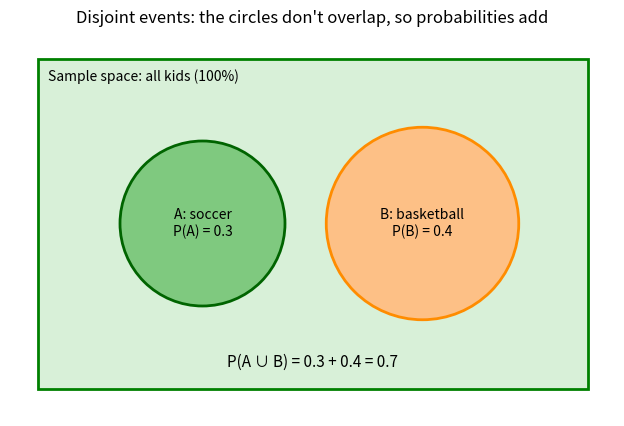
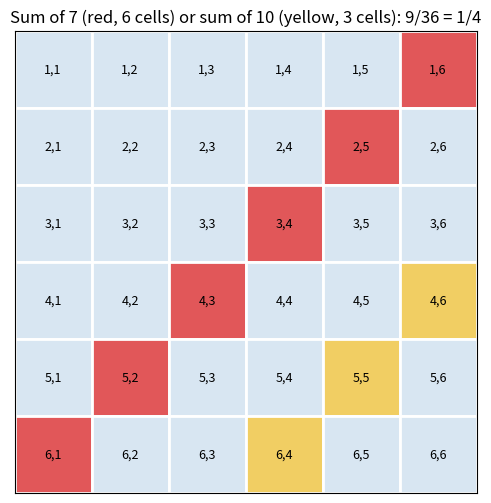

Source code (Python) for these figures, in order:
import numpy as np
import matplotlib.pyplot as plt
from itertools import product

rng = np.random.default_rng(seed=42)


die = range(1, 7)
even = [x for x in die if x % 2 == 0]
five = [x for x in die if x == 5]

p_even = len(even) / 6
p_five = len(five) / 6
p_union = p_even + p_five

print(f"P(even) = {len(even)}/6, P(5) = {len(five)}/6")
print(f"P(even or 5) = {len(even)}/6 + {len(five)}/6 = {p_union:.4f}  (= 2/3)")


two_dice = list(product(range(1, 7), repeat=2))

def p_or_disjoint(event_a, event_b):
    union_direct = len(event_a) + len(event_b)
    return len(event_a) / 36, len(event_b) / 36, union_direct / 36

# Example 3: sum of 7 or sum of 10
sum7 = [p for p in two_dice if sum(p) == 7]
sum10 = [p for p in two_dice if sum(p) == 10]
pa, pb, p_union = p_or_disjoint(sum7, sum10)
print(f"P(sum 7) = {len(sum7)}/36, P(sum 10) = {len(sum10)}/36, "
      f"P(union) = {p_union:.4f}  (= 1/4)")

# Example 4: difference of 2 or difference of 1 (in either direction)
diff2 = [p for p in two_dice if abs(p[0] - p[1]) == 2]
diff1 = [p for p in two_dice if abs(p[0] - p[1]) == 1]
pa, pb, p_union = p_or_disjoint(diff2, diff1)
print(f"P(diff 2) = {len(diff2)}/36, P(diff 1) = {len(diff1)}/36, "
      f"P(union) = {p_union:.4f}  (= 1/2)")


n_trials = 200_000
dice = rng.integers(1, 7, size=(n_trials, 2))
sums = dice.sum(axis=1)

simulated = ((sums == 7) | (sums == 10)).mean()
print(f"Simulated P(sum 7 or sum 10): {simulated:.4f}")
print(f"Sum rule:                     {9/36:.4f}")


fig, ax = plt.subplots(figsize=(8, 5))

rectangle = plt.Rectangle((0, 0), 10, 6, facecolor="#d8f0d8",
                          edgecolor="green", linewidth=2)
ax.add_patch(rectangle)

soccer = plt.Circle((3, 3), 1.5, facecolor="#7fc97f",
                    edgecolor="darkgreen", linewidth=2)
basketball = plt.Circle((7, 3), 1.75, facecolor="#fdc086",
                        edgecolor="darkorange", linewidth=2)
ax.add_patch(soccer)
ax.add_patch(basketball)

ax.text(3, 3, "A: soccer\nP(A) = 0.3", ha="center", va="center", fontsize=10)
ax.text(7, 3, "B: basketball\nP(B) = 0.4", ha="center", va="center", fontsize=10)
ax.text(5, 0.4, "P(A ∪ B) = 0.3 + 0.4 = 0.7", ha="center", fontsize=11)
ax.text(0.2, 5.6, "Sample space: all kids (100%)", fontsize=10)

ax.set_xlim(-0.5, 10.5)
ax.set_ylim(-0.5, 6.5)
ax.set_aspect("equal")
ax.axis("off")
ax.set_title("Disjoint events: the circles don't overlap, so probabilities add")
plt.show()


fig, ax = plt.subplots(figsize=(6, 6))

for first in range(1, 7):
    for second in range(1, 7):
        total = first + second
        if total == 7:
            color = "#e15759"   # sum of 7
        elif total == 10:
            color = "#f1ce63"   # sum of 10
        else:
            color = "#d8e6f2"
        rect = plt.Rectangle((second - 1, 6 - first), 1, 1, facecolor=color,
                             edgecolor="white", linewidth=2)
        ax.add_patch(rect)
        ax.text(second - 0.5, 6 - first + 0.5, f"{first},{second}",
                ha="center", va="center", fontsize=9)

ax.set_xlim(0, 6)
ax.set_ylim(0, 6)
ax.set_xticks([])
ax.set_yticks([])
ax.set_aspect("equal")
ax.set_title("Sum of 7 (red, 6 cells) or sum of 10 (yellow, 3 cells): 9/36 = 1/4")
plt.show()


# Exercise 1: {2} and {3} are disjoint
print("1.  P(2 or 3) = 1/6 + 1/6 =", round(2 / 6, 4))

# Exercise 2
print("2.  P(A ∪ B) = 0.25 + 0.35 =", 0.25 + 0.35)

# Exercise 3: sum of 2 -> (1,1); sum of 12 -> (6,6)
print("3.  P(sum 2 or 12) = 1/36 + 1/36 =", round(2 / 36, 4))

# Exercise 4: odd = {1,3,5} and {6} are disjoint -> 3/6 + 1/6 = 4/6.
# 'Odd or 5' is NOT disjoint: 5 is odd, so adding 3/6 + 1/6 would
# count the outcome 5 twice.
print("4.  P(odd or 6) = 3/6 + 1/6 =", round(4 / 6, 4))

# Exercise 5: same number (6 doubles) or differ by 3 (disjoint events)
two_dice = list(product(range(1, 7), repeat=2))
same = [p for p in two_dice if p[0] == p[1]]
diff3 = [p for p in two_dice if abs(p[0] - p[1]) == 3]
p_rule = len(same) / 36 + len(diff3) / 36

union = [p for p in two_dice if p[0] == p[1] or abs(p[0] - p[1]) == 3]
dice = rng.integers(1, 7, size=(200_000, 2))
simulated = ((dice[:, 0] == dice[:, 1]) | (np.abs(dice[:, 0] - dice[:, 1]) == 3)).mean()

print(f"5.  Sum rule: {len(same)}/36 + {len(diff3)}/36 = {p_rule:.4f}, "
      f"direct count: {len(union)}/36, simulated: {simulated:.4f}")
